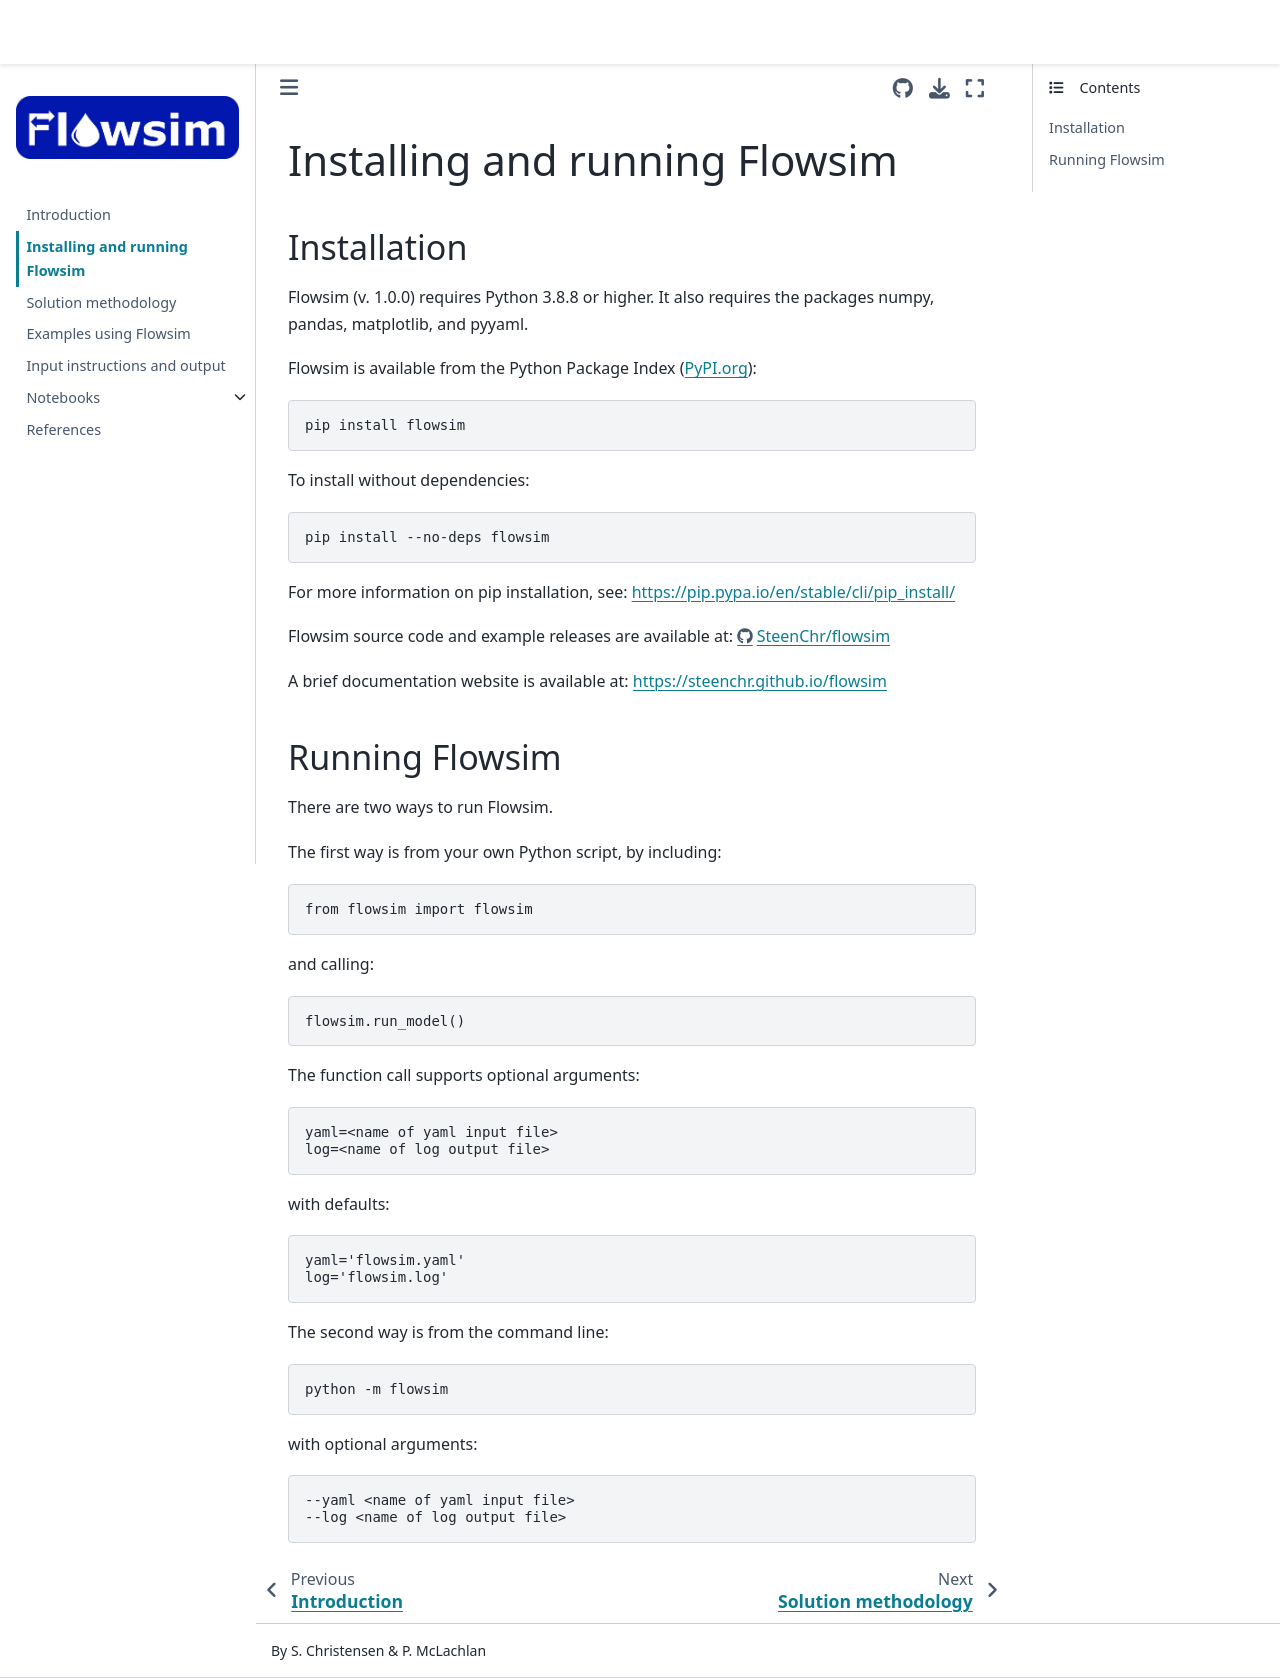

repository: SteenChr/flowsim · page: installation.html · generator: jekyll

# Installing and running Flowsim

## Installation

Flowsim (v. 1.0.0) requires Python 3.8.8 or higher. It also requires the
packages numpy, pandas, matplotlib, and pyyaml.

Flowsim is available from the Python Package Index (PyPI.org):

	pip install flowsim

To install without dependencies:

	pip install --no-deps flowsim

For more information on pip installation, see:
https://pip.pypa.io/en/stable/cli/pip_install/

Flowsim source code and example releases are available at:
https://github.com/SteenChr/flowsim

A brief documentation website is available at:
https://steenchr.github.io/flowsim

## Running Flowsim

There are two ways to run Flowsim.

The first way is from your own Python script, by including:

	from flowsim import flowsim

and calling:

	flowsim.run_model()

The function call supports optional arguments:

	yaml=<name of yaml input file>
	log=<name of log output file>

with defaults:

	yaml='flowsim.yaml'
	log='flowsim.log'

The second way is from the command line:

	python -m flowsim

with optional arguments:

	--yaml <name of yaml input file>
	--log <name of log output file>
